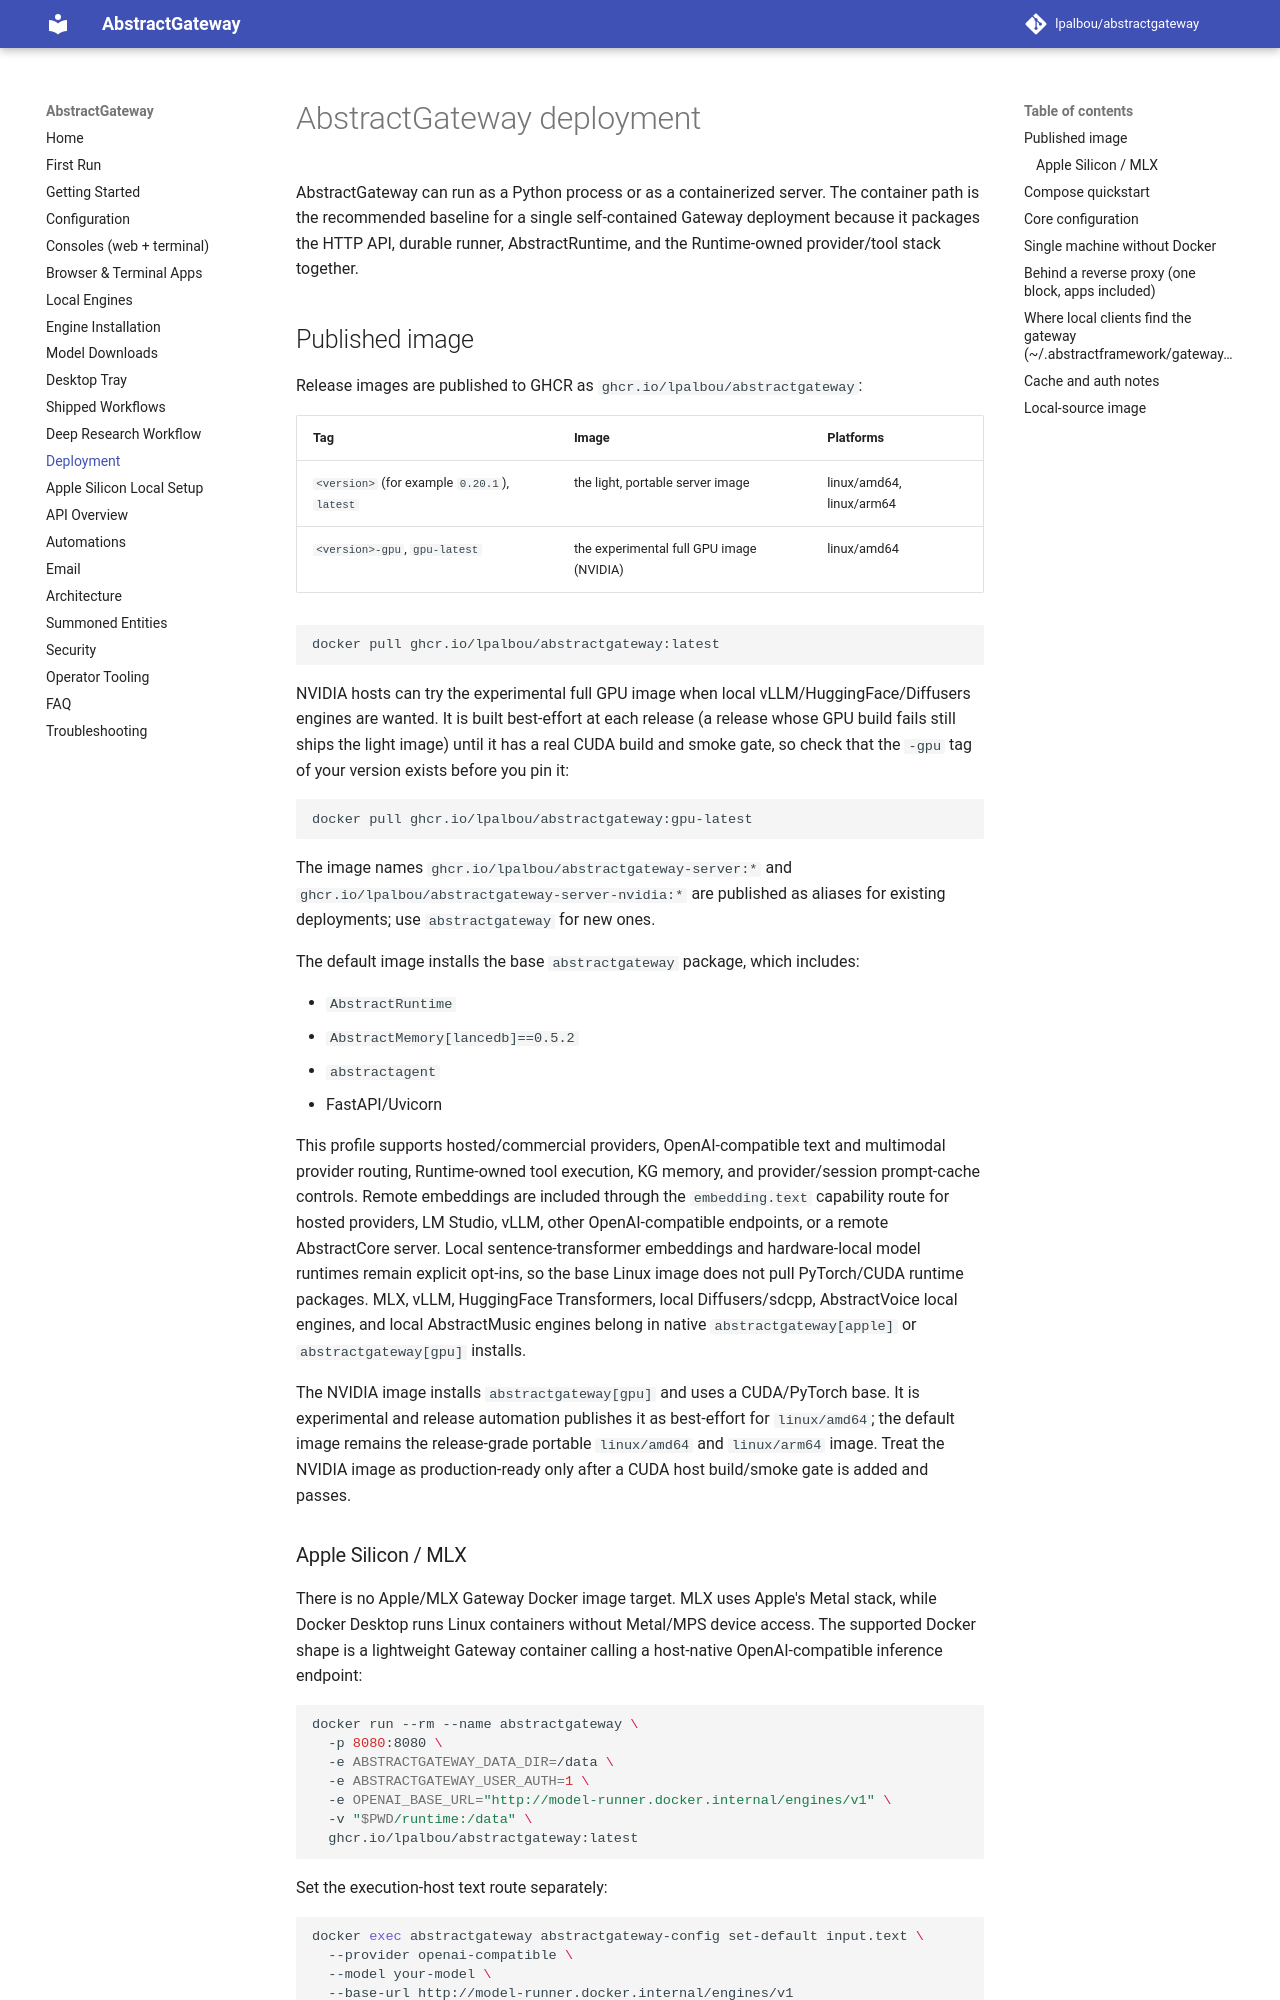

repository: lpalbou/AbstractGateway · page: deployment/index.html · generator: mkdocs

# AbstractGateway deployment

AbstractGateway can run as a Python process or as a containerized server. The
container path is the recommended baseline for a single self-contained Gateway
deployment because it packages the HTTP API, durable runner, AbstractRuntime,
and the Runtime-owned provider/tool stack together.

## Published image

Release images are published to GHCR as `ghcr.io/lpalbou/abstractgateway`:

| Tag | Image | Platforms |
|---|---|---|
| `<version>` (for example `0.20.1`), `latest` | the light, portable server image | linux/amd64, linux/arm64 |
| `<version>-gpu`, `gpu-latest` | the experimental full GPU image (NVIDIA) | linux/amd64 |

```bash
docker pull ghcr.io/lpalbou/abstractgateway:latest
```

NVIDIA hosts can try the experimental full GPU image when local
vLLM/HuggingFace/Diffusers engines are wanted. It is built best-effort at each
release (a release whose GPU build fails still ships the light image) until it
has a real CUDA build and smoke gate, so check that the `-gpu` tag of your
version exists before you pin it:

```bash
docker pull ghcr.io/lpalbou/abstractgateway:gpu-latest
```

The image names `ghcr.io/lpalbou/abstractgateway-server:*` and
`ghcr.io/lpalbou/abstractgateway-server-nvidia:*` are published as aliases for
existing deployments; use `abstractgateway` for new ones.

The default image installs the base `abstractgateway` package, which includes:

- `AbstractRuntime`
- `AbstractMemory[lancedb]==0.5.2`
- `abstractagent`
- FastAPI/Uvicorn

This profile supports hosted/commercial providers, OpenAI-compatible text
and multimodal provider routing, Runtime-owned tool execution, KG memory, and
provider/session prompt-cache controls. Remote embeddings are included through
the `embedding.text` capability route for hosted providers, LM Studio, vLLM,
other OpenAI-compatible endpoints, or a remote AbstractCore server. Local
sentence-transformer embeddings and hardware-local model runtimes remain
explicit opt-ins, so the base Linux image does not pull PyTorch/CUDA runtime
packages. MLX, vLLM, HuggingFace
Transformers, local Diffusers/sdcpp, AbstractVoice local engines, and local
AbstractMusic engines belong in native `abstractgateway[apple]` or
`abstractgateway[gpu]` installs.

The NVIDIA image installs `abstractgateway[gpu]` and uses a CUDA/PyTorch base.
It is experimental and release automation publishes it as
best-effort for `linux/amd64`; the default image remains the release-grade
portable `linux/amd64` and `linux/arm64` image. Treat the NVIDIA image as
production-ready only after a CUDA host build/smoke gate is added and passes.

### Apple Silicon / MLX

There is no Apple/MLX Gateway Docker image target. MLX uses Apple's Metal
stack, while Docker Desktop runs Linux containers without Metal/MPS device
access. The supported Docker shape is a lightweight Gateway container calling a
host-native OpenAI-compatible inference endpoint:

```bash
docker run --rm --name abstractgateway \
  -p 8080:8080 \
  -e ABSTRACTGATEWAY_DATA_DIR=/data \
  -e ABSTRACTGATEWAY_USER_AUTH=1 \
  -e OPENAI_BASE_URL="http://model-runner.docker.internal/engines/v1" \
  -v "$PWD/runtime:/data" \
  ghcr.io/lpalbou/abstractgateway:latest
```

Set the execution-host text route separately:

```bash
docker exec abstractgateway abstractgateway-config set-default input.text \
  --provider openai-compatible \
  --model your-model \
  --base-url http://model-runner.docker.internal/engines/v1
```

Other host-native endpoints are also valid: LM Studio at
`http://host.docker.internal:1234/v1` with `LMSTUDIO_BASE_URL`, Ollama at
`http://host.docker.internal:11434` with `OLLAMA_BASE_URL`, or `mlx_lm.server`
exposed on a host port. For fully native non-Docker installs with local engines, use
`pip install "abstractgateway[apple]"` on Apple Silicon, and
`pip install "abstractgateway[gpu]"` on GPU workstations or NVIDIA Docker builds.
